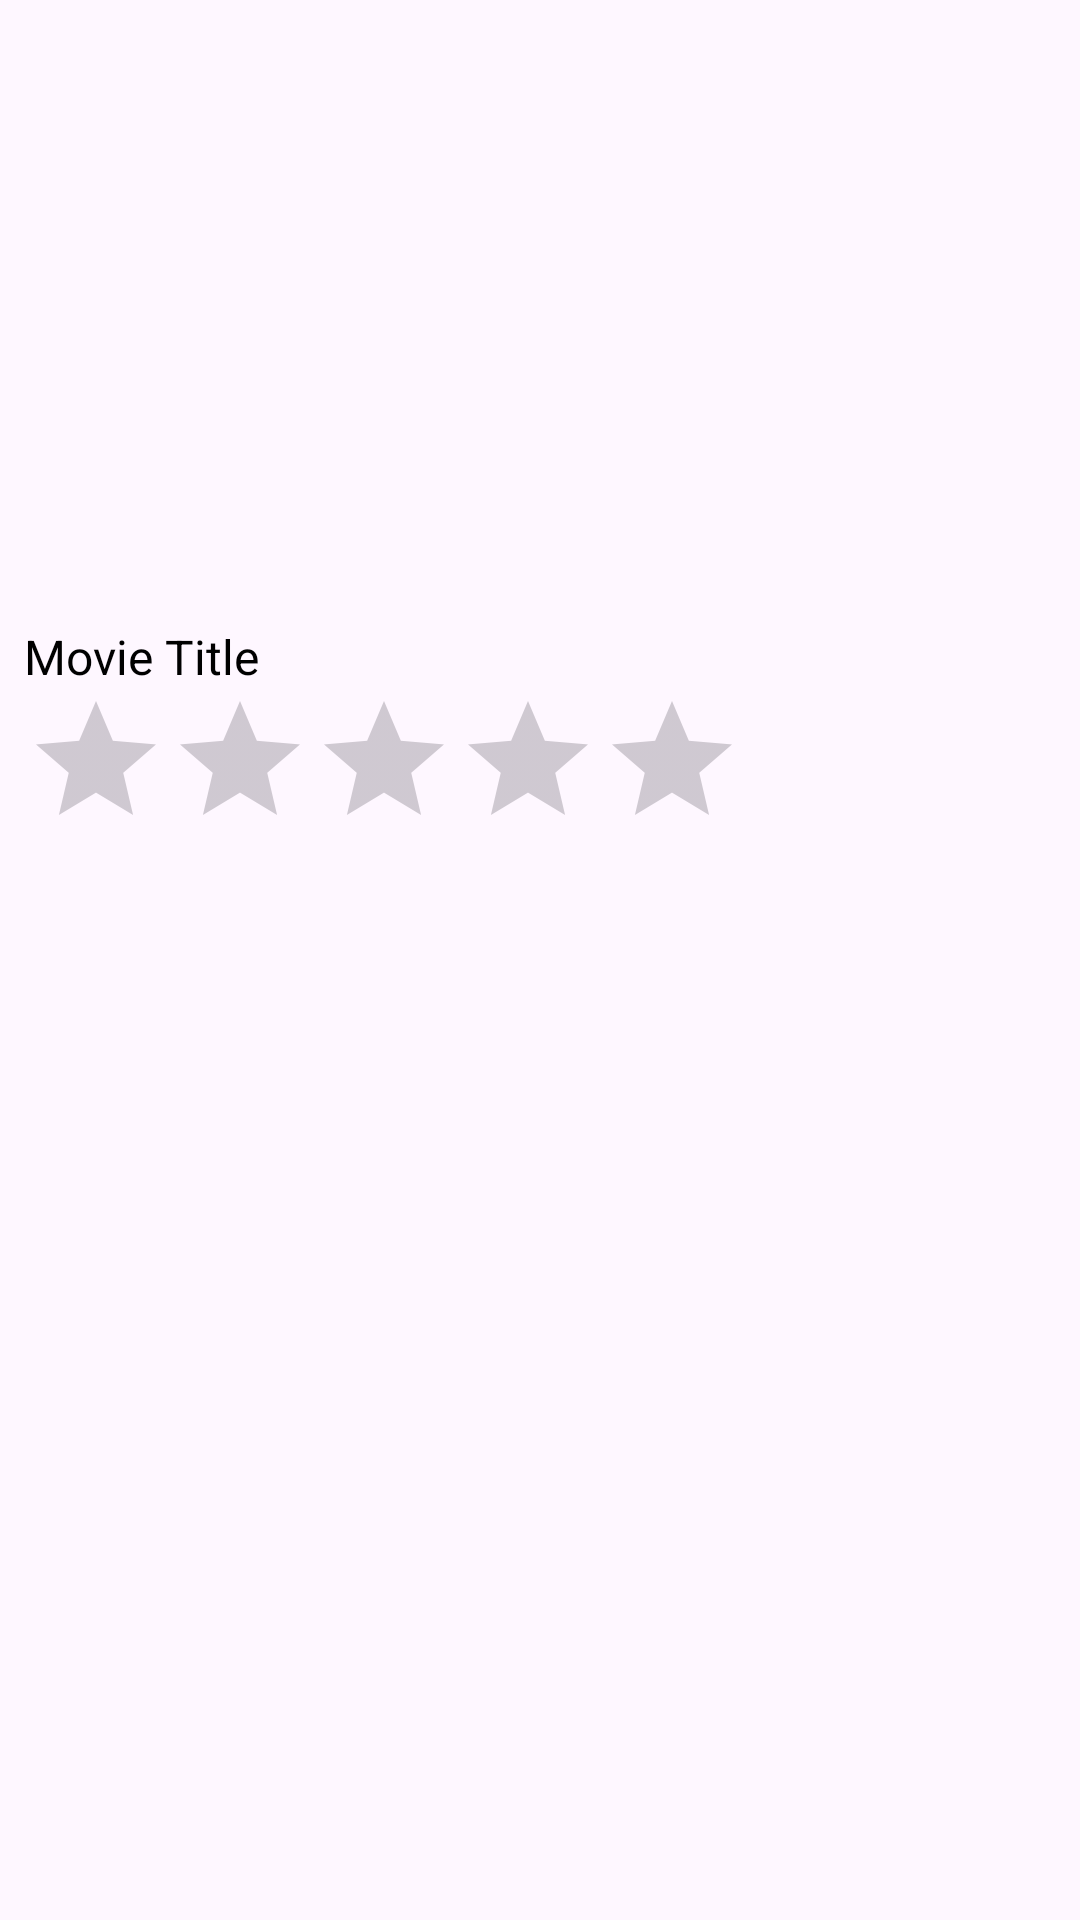

This screen was rendered from an Android layout file. Write that file and the resources it references.
<!-- AndroidManifest.xml: application theme Theme.MovieRec -->
<!-- res/layout/search_item.xml -->
<?xml version="1.0" encoding="utf-8"?>
<LinearLayout xmlns:android="http://schemas.android.com/apk/res/android"
android:layout_width="match_parent"
android:layout_height="wrap_content"
android:orientation="vertical"
android:padding="8dp">

<ImageView
    android:id="@+id/moviePoster"
    android:layout_width="match_parent"
    android:layout_height="200dp"
    android:src="@drawable/default_movie_poster" />

<TextView
    android:id="@+id/titleView"
    android:layout_width="match_parent"
    android:layout_height="wrap_content"
    android:text="Movie Title"
    android:textSize="16sp"
    android:textColor="#000" />

<RatingBar
    android:id="@+id/movieRating"
    android:layout_width="wrap_content"
    android:layout_height="wrap_content"
    android:numStars="5"
    android:rating="0"
    android:stepSize="0.5" />
</LinearLayout>
<!-- resources referenced by this layout -->
<resources>
  <style name="Theme.MovieRec" parent="Base.Theme.MovieRec" />
  <style name="Base.Theme.MovieRec" parent="Theme.Material3.DayNight.NoActionBar">
          
          
      </style>
</resources>
